Image classification data set "plantbase_images" (JoshEagle/plantbase on GitHub). Class labels (16): Ajuga, Allium, Campanula, Cirsium, Crataegus, Gentiana, Geranium, Iris, Malva, Narcissus, Ophrys, Rosa, Trifolium, Verbascum, Veronica, Viola.

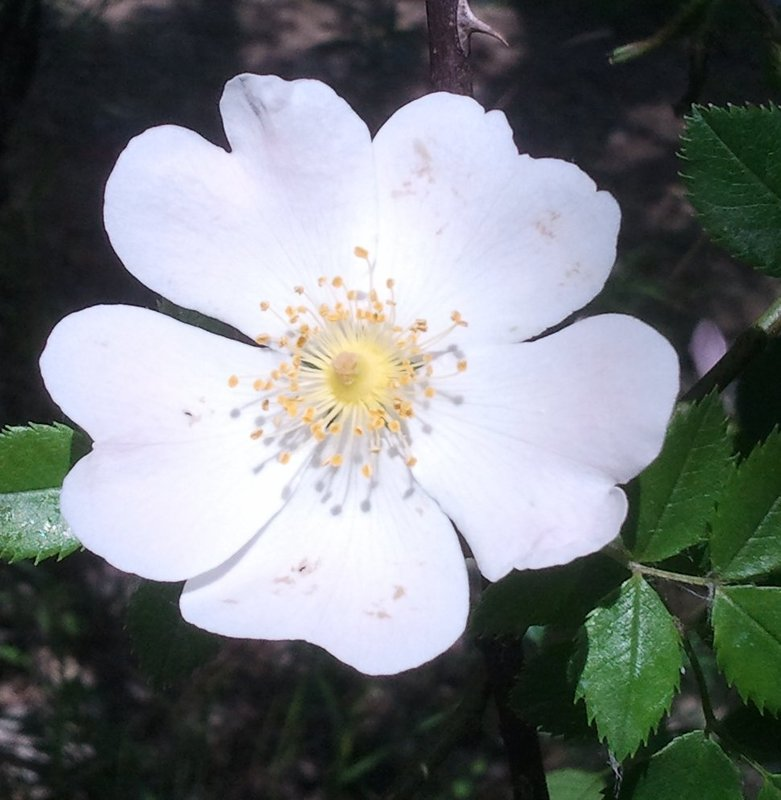
Label: Rosa

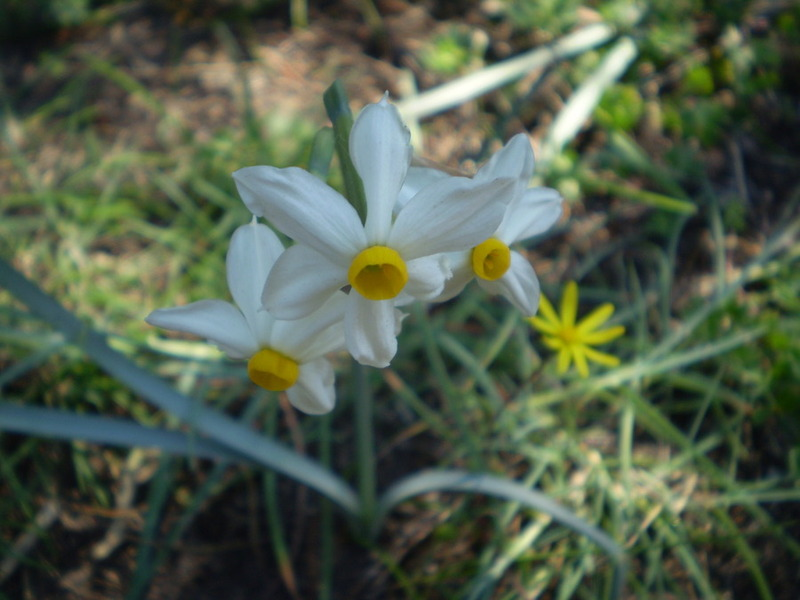
Label: Narcissus

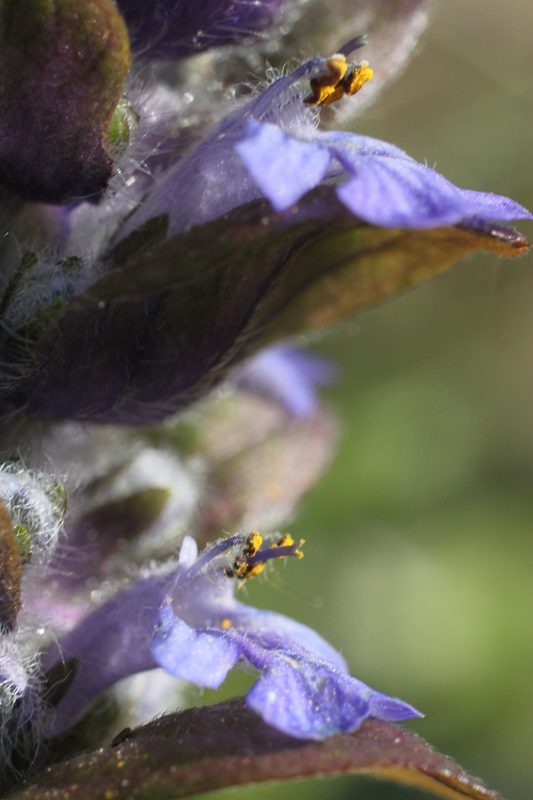
Label: Ajuga

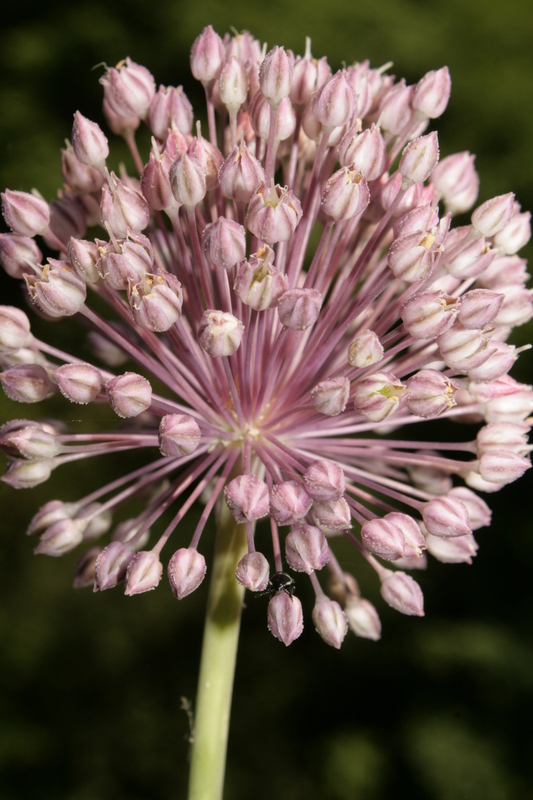
Label: Allium

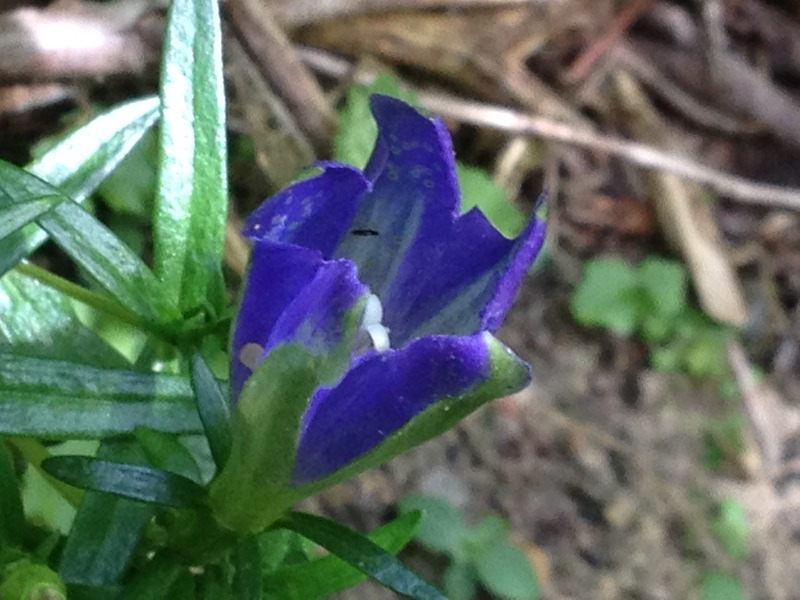
Label: Gentiana

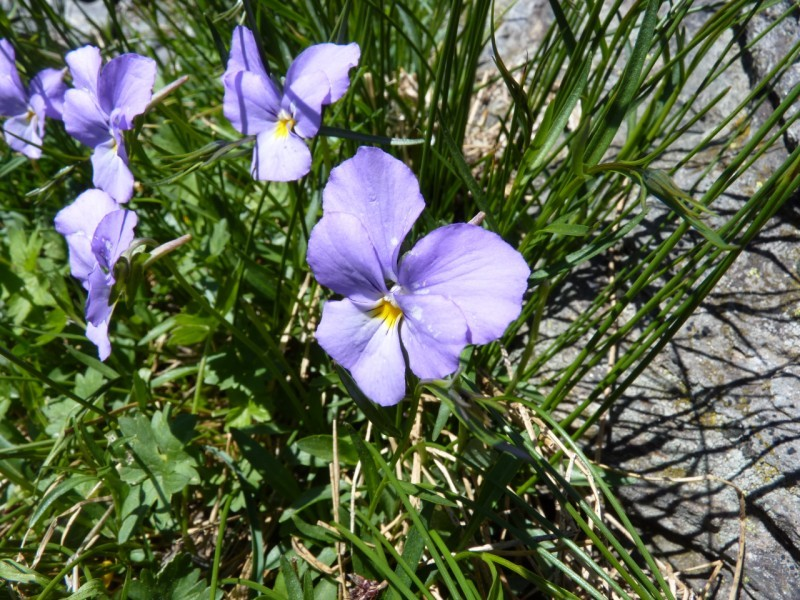
Label: Viola
